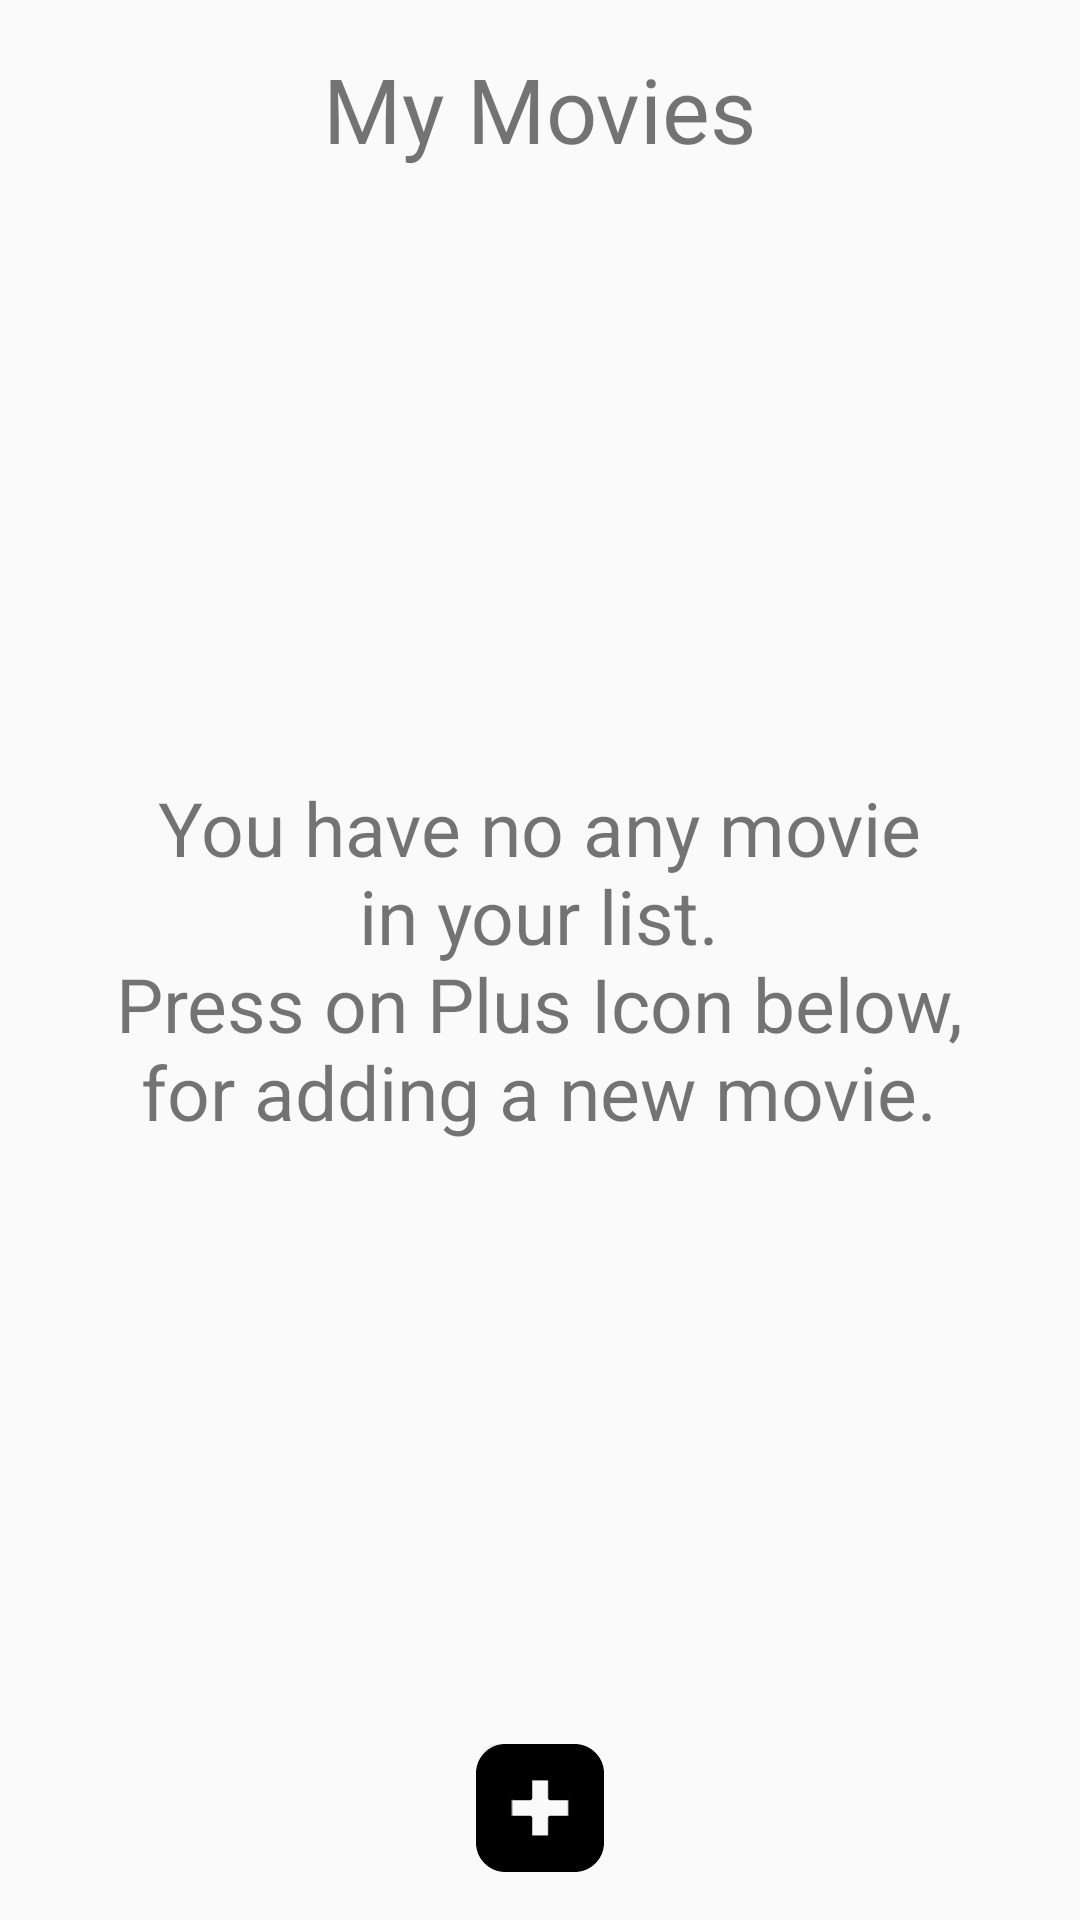

Here is an Android app screen rendered from its layout file. Give the layout XML and the strings, colors and styles it references.
<!-- AndroidManifest.xml: application theme AppTheme -->
<!-- res/layout/activity_main.xml -->
<?xml version="1.0" encoding="utf-8"?>
<RelativeLayout
    xmlns:android="http://schemas.android.com/apk/res/android"
    xmlns:tools="http://schemas.android.com/tools"
    android:layout_width="match_parent"
    android:layout_height="match_parent"
    android:paddingBottom="@dimen/activity_vertical_margin"
    android:paddingLeft="@dimen/activity_horizontal_margin"
    android:paddingRight="@dimen/activity_horizontal_margin"
    android:paddingTop="@dimen/activity_vertical_margin"
    tools:context=".ui.MainActivity">

    <TextView
        android:id="@+id/textViewMainTopic"
        style="@style/TopicStyle"
        android:layout_width="wrap_content"
        android:layout_height="wrap_content"
        android:text="@string/main_topic"
        android:layout_alignParentTop="true"
        android:layout_centerHorizontal="true"/>

    <ImageView
        android:id="@+id/imageViewPlusIcon"
        android:layout_width="wrap_content"
        android:layout_height="wrap_content"
        android:layout_alignParentBottom="true"
        android:layout_centerHorizontal="true"
        android:onClick="imageViewPlusIcon_onClick"
        android:src="@drawable/plus_icon"/>

    <ListView
        android:id="@+id/listViewMainMovies"
        android:layout_width="match_parent"
        android:layout_height="match_parent"
        android:layout_above="@+id/imageViewPlusIcon"
        android:layout_alignParentLeft="true"
        android:layout_alignParentStart="true"
        android:layout_below="@+id/textViewMainTopic"
        android:layout_marginBottom="@dimen/activity_vertical_margin"
        android:layout_marginTop="@dimen/activity_vertical_margin"
        />

    <TextView
        android:id="@+id/emptyMainMovieList"
        style="@style/EmptyListTextStyle"
        android:layout_width="wrap_content"
        android:layout_height="wrap_content"
        android:layout_centerHorizontal="true"
        android:layout_centerVertical="true"
        android:text="@string/main_empty_list_text"/>
</RelativeLayout>
<!-- resources referenced by this layout -->
<resources>
  <dimen name="activity_horizontal_margin">16dp</dimen>
  <dimen name="activity_vertical_margin">16dp</dimen>
  <!-- drawable plus_icon: png bitmap (drawable-hdpi, 559 bytes) -->
  <string name="main_empty_list_text">You have no any movie\nin your list.\nPress on Plus Icon below,\nfor adding a new movie.</string>
  <string name="main_topic">My Movies</string>
  <style name="EmptyListTextStyle">
          <item name="android:textSize">25sp</item>
          <item name="android:gravity">center</item>
      </style>
  <style name="TopicStyle">
          <item name="android:textSize">30sp</item>
      </style>
  <style name="AppTheme" parent="Theme.AppCompat.Light.DarkActionBar">
          
          <item name="colorPrimary">@color/colorPrimary</item>
          <item name="colorPrimaryDark">@color/colorPrimaryDark</item>
          <item name="colorAccent">@color/colorAccent</item>
      </style>
  <color name="colorPrimary">#3F51B5</color>
  <color name="colorPrimaryDark">#303F9F</color>
  <color name="colorAccent">#4b5ff5</color>
</resources>
